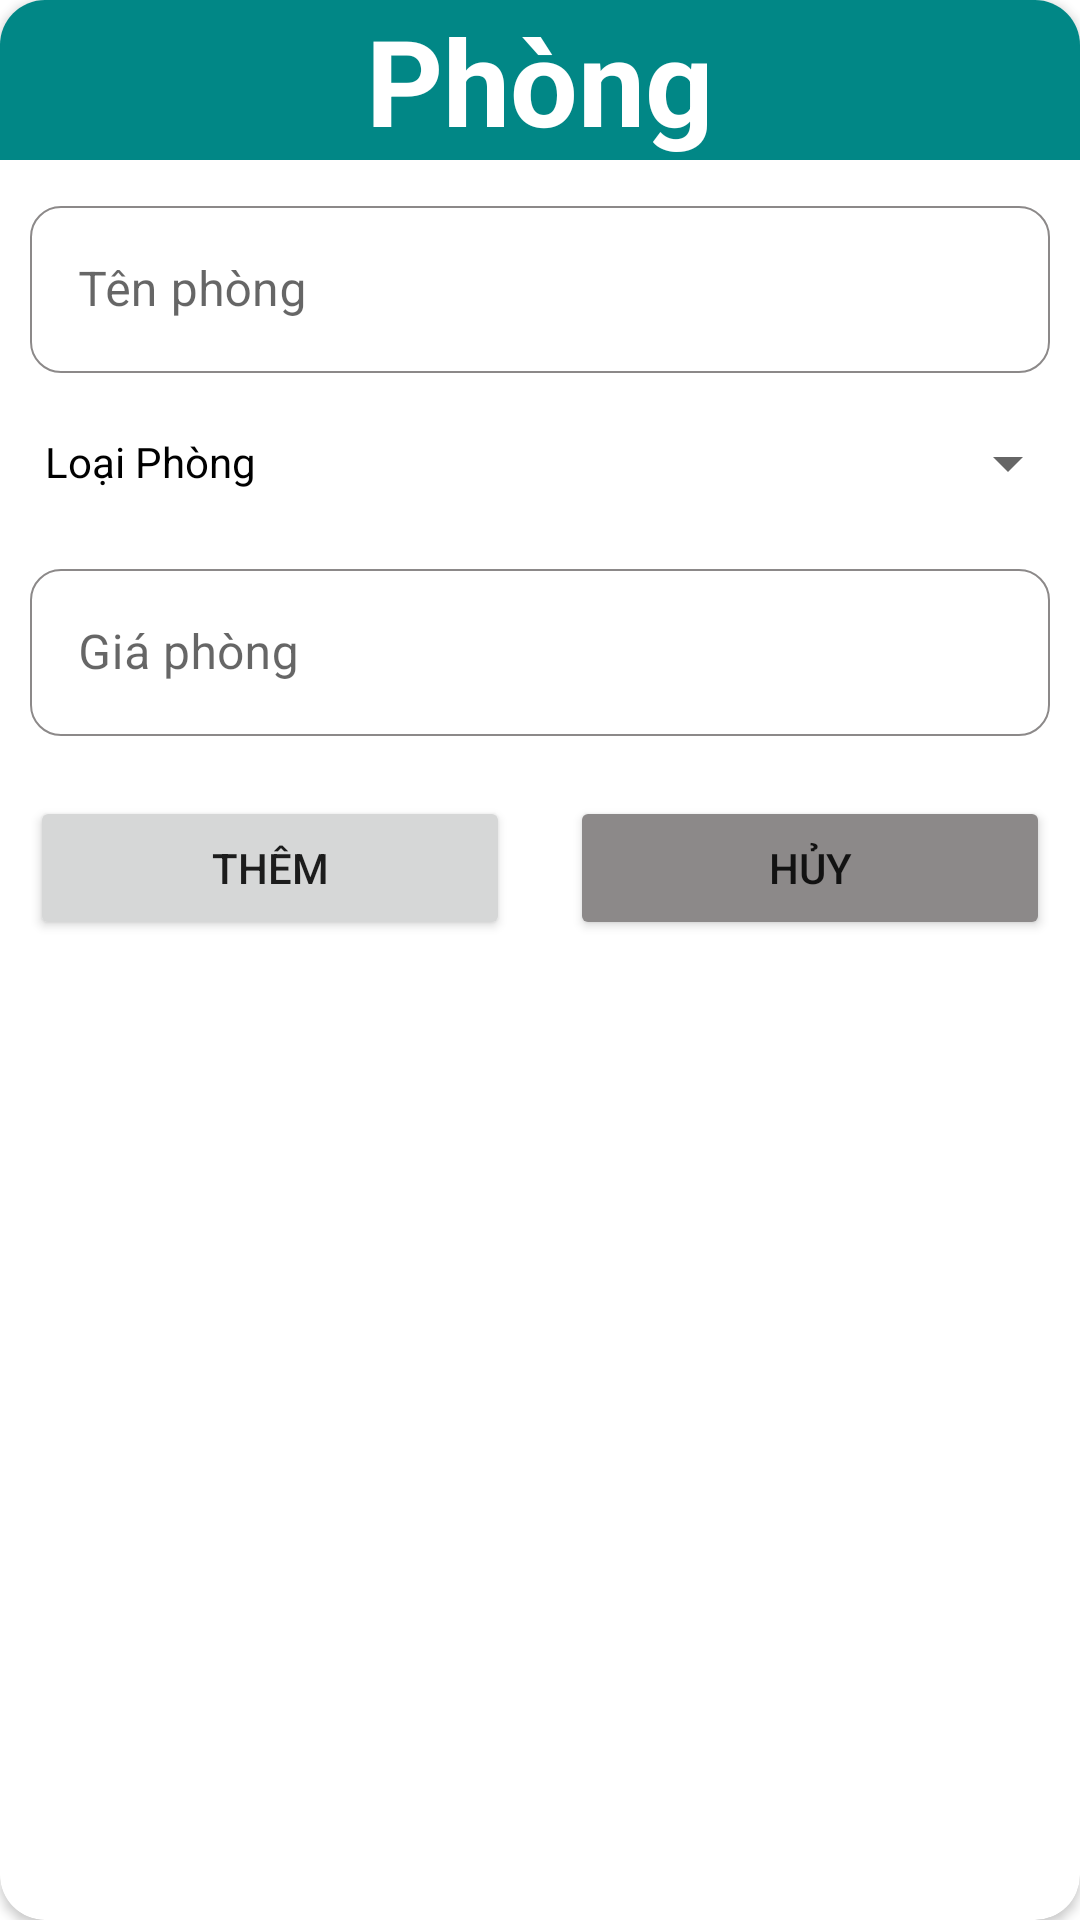

This screen was rendered from an Android layout file. Write that file and the resources it references.
<!-- AndroidManifest.xml: application theme Theme.Lovely_Hotel -->
<!-- res/layout/dialog_them_phong.xml -->
<?xml version="1.0" encoding="utf-8"?>
<androidx.cardview.widget.CardView xmlns:android="http://schemas.android.com/apk/res/android"
    android:layout_width="match_parent"
    android:layout_height="wrap_content"
    xmlns:app="http://schemas.android.com/apk/res-auto"
    app:cardCornerRadius="15dp"
    android:layout_margin="10dp">
    <LinearLayout
        android:layout_width="match_parent"
        android:layout_height="wrap_content"
        android:orientation="vertical">
        <TextView
            android:layout_width="match_parent"
            android:layout_height="wrap_content"
            android:layout_gravity="center"
            android:text="Phòng"
            android:textAlignment="center"
            android:background="@color/teal_700"
            android:textSize="40dp"
            android:textStyle="bold"
            android:textColor="@color/white"/>

        <com.google.android.material.textfield.TextInputLayout
            android:layout_width="match_parent"
            android:layout_height="wrap_content"
            style="@style/Widget.MaterialComponents.TextInputLayout.OutlinedBox"
            android:padding="10dp">
            <com.google.android.material.textfield.TextInputEditText
                android:id="@+id/dialog_ed_tenphong"
                android:layout_width="match_parent"
                android:layout_height="wrap_content"
                android:hint="Tên phòng"
                android:background="@drawable/custom_edittext"/>
        </com.google.android.material.textfield.TextInputLayout>

        <LinearLayout
            android:layout_width="match_parent"
            android:layout_height="wrap_content"
            android:orientation="horizontal">
            <TextView
                android:layout_width="wrap_content"
                android:layout_height="wrap_content"
                android:text="Loại Phòng"
                android:textColor="@color/black"
                android:padding="10dp"
                android:layout_marginLeft="5dp"/>
            <Spinner
                android:id="@+id/dialog_spn_loaiphong"
                android:layout_width="match_parent"
                android:layout_height="40dp"
                />
        </LinearLayout>


        <com.google.android.material.textfield.TextInputLayout
            android:layout_width="match_parent"
            android:layout_height="wrap_content"
            style="@style/Widget.MaterialComponents.TextInputLayout.OutlinedBox"
            android:padding="10dp"
            >
            <com.google.android.material.textfield.TextInputEditText
                android:id="@+id/dialog_ed_giaphong"
                android:layout_width="match_parent"
                android:layout_height="wrap_content"
                android:hint="Giá phòng"
                android:background="@drawable/custom_edittext"/>
        </com.google.android.material.textfield.TextInputLayout>

        <LinearLayout
            android:layout_width="match_parent"
            android:layout_height="wrap_content"
            android:orientation="horizontal"
            android:weightSum="2"
            android:padding="10dp">
            <Button
                android:id="@+id/dialog_btn_themphong"
                android:layout_width="0dp"
                android:layout_height="wrap_content"
                android:layout_weight="1"
                android:layout_marginRight="10dp"
                android:text="Thêm"/>
            <Button
                android:id="@+id/dialog_btn_huythemphong"
                android:layout_width="0dp"
                android:layout_height="wrap_content"
                android:layout_weight="1"
                android:layout_marginLeft="10dp"
                android:text="Hủy"
                android:backgroundTint="@color/dark_gray"/>

        </LinearLayout>

    </LinearLayout>

</androidx.cardview.widget.CardView>
<!-- resources referenced by this layout -->
<resources>
  <color name="black">#FF000000</color>
  <color name="dark_gray">#8C8989</color>
  <color name="teal_700">#FF018786</color>
  <color name="white">#FFFFFFFF</color>
  <!-- drawable custom_edittext (drawable) -->
  <?xml version="1.0" encoding="utf-8"?>
  <shape android:shape="rectangle" xmlns:android="http://schemas.android.com/apk/res/android">
      <solid android:color="@color/white"/>
      <corners android:radius="10dp"/>
      <stroke android:width="0.5dp"
           android:color="@color/dark_gray"/>
  </shape>
  <style name="Theme.Lovely_Hotel" parent="Theme.MaterialComponents.DayNight.NoActionBar">
          
          <item name="colorPrimary">@color/teal_700</item>
          <item name="colorPrimaryVariant">#4bacb8</item>
          <item name="colorOnPrimary">@color/white</item>
          
          <item name="colorSecondary">@color/teal_200</item>
          <item name="colorSecondaryVariant">@color/teal_700</item>
          <item name="colorOnSecondary">@color/black</item>
          
          <item name="android:statusBarColor" tools:targetApi="l">?attr/colorPrimaryVariant</item>
          
      </style>
  <color name="teal_200">#FF03DAC5</color>
</resources>
